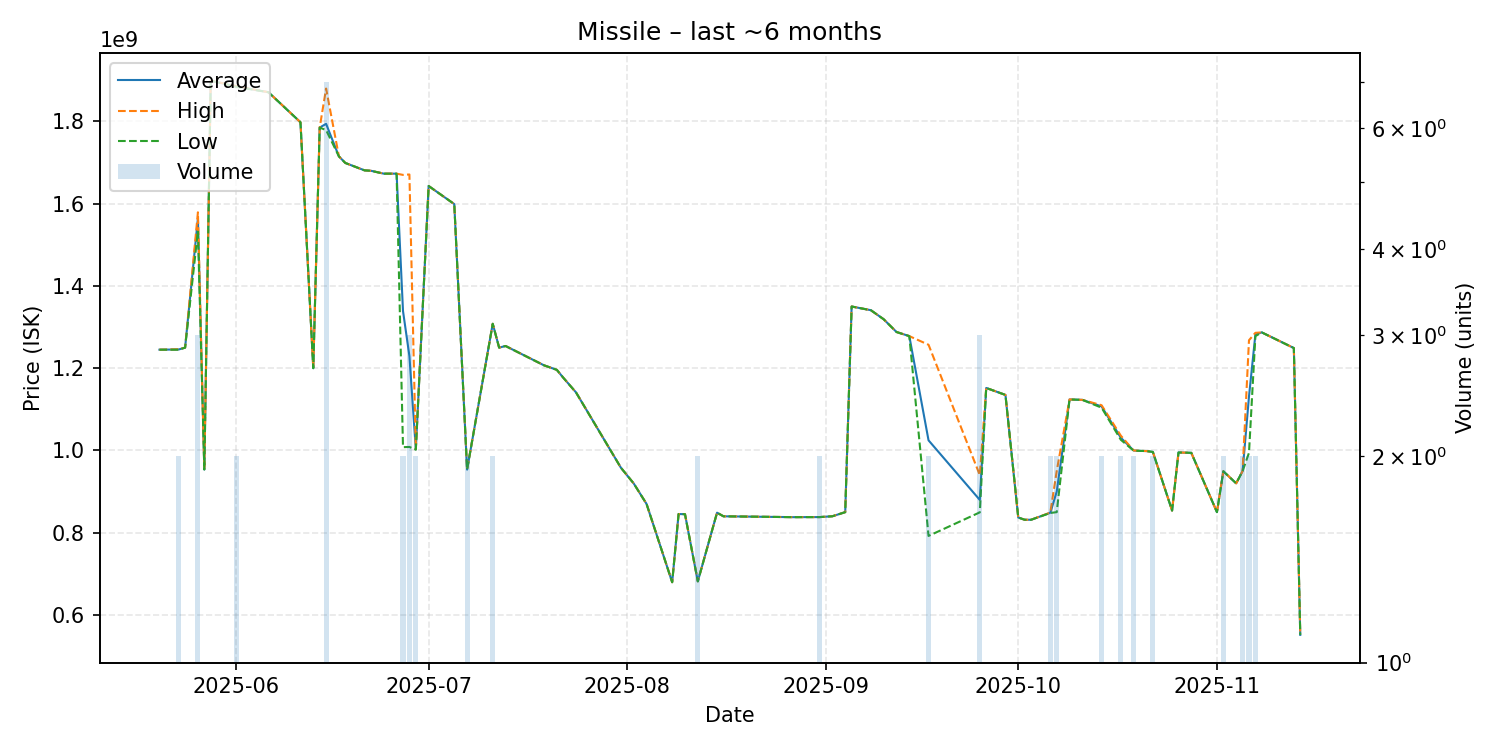

Source data for this figure (header and first rows):
date, average, highest, lowest, order_count, volume
2025-05-20, 1245000000, 1245000000, 1245000000, 1, 1
2025-05-23, 1245500000, 1246000000, 1245000000, 2, 2
2025-05-24, 1250000000, 1250000000, 1250000000, 1, 1
2025-05-26, 1564000000, 1579000000, 1534000000, 3, 3
2025-05-27, 953700000, 953700000, 953700000, 1, 1
2025-05-28, 1899000000, 1899000000, 1899000000, 1, 1
2025-06-01, 1885000000, 1886000000, 1884000000, 2, 2
2025-06-06, 1871000000, 1871000000, 1871000000, 1, 1
2025-06-11, 1798000000, 1798000000, 1798000000, 1, 1
2025-06-13, 1200000000, 1200000000, 1200000000, 1, 1
2025-06-14, 1785000000, 1785000000, 1785000000, 1, 1
2025-06-15, 1794142857, 1880000000, 1779000000, 7, 7
2025-06-17, 1715000000, 1715000000, 1715000000, 1, 1
2025-06-18, 1699000000, 1699000000, 1699000000, 1, 1
2025-06-21, 1681000000, 1681000000, 1681000000, 1, 1
2025-06-22, 1680000000, 1680000000, 1680000000, 1, 1
2025-06-24, 1673000000, 1673000000, 1673000000, 1, 1
2025-06-25, 1673000000, 1673000000, 1673000000, 1, 1
2025-06-26, 1673000000, 1673000000, 1673000000, 1, 1
2025-06-27, 1339000000, 1670000000, 1008000000, 2, 2
2025-06-28, 1229333333, 1671000000, 1008500000, 3, 3
2025-06-29, 1002500000, 1003000000, 1002000000, 2, 2
2025-07-01, 1643000000, 1643000000, 1643000000, 1, 1
2025-07-05, 1599000000, 1599000000, 1599000000, 1, 1
2025-07-07, 953450000, 953500000, 953400000, 2, 2
2025-07-11, 1308000000, 1308000000, 1308000000, 2, 2
2025-07-12, 1250000000, 1250000000, 1250000000, 1, 1
2025-07-13, 1254000000, 1254000000, 1254000000, 1, 1
2025-07-19, 1207000000, 1207000000, 1207000000, 1, 1
2025-07-21, 1196000000, 1196000000, 1196000000, 1, 1
2025-07-22, 1177000000, 1177000000, 1177000000, 1, 1
2025-07-24, 1141000000, 1141000000, 1141000000, 1, 1
2025-07-31, 958000000, 958000000, 958000000, 1, 1
2025-08-02, 919700000, 919700000, 919700000, 1, 1
2025-08-04, 870000000, 870000000, 870000000, 1, 1
2025-08-08, 679600000, 679600000, 679600000, 1, 1
2025-08-09, 845400000, 845400000, 845400000, 1, 1
2025-08-10, 845000000, 845000000, 845000000, 1, 1
2025-08-12, 681750000, 681800000, 681700000, 2, 2
2025-08-15, 848700000, 848700000, 848700000, 1, 1
2025-08-16, 839900000, 839900000, 839900000, 1, 1
2025-08-27, 837800000, 837800000, 837800000, 1, 1
2025-08-28, 837900000, 837900000, 837900000, 1, 1
2025-08-31, 838000000, 838000000, 838000000, 2, 2
2025-09-02, 840000000, 840000000, 840000000, 1, 1
2025-09-04, 850000000, 850000000, 850000000, 1, 1
2025-09-05, 1350000000, 1350000000, 1350000000, 1, 1
2025-09-08, 1341000000, 1341000000, 1341000000, 1, 1
2025-09-10, 1319000000, 1319000000, 1319000000, 1, 1
2025-09-12, 1288000000, 1288000000, 1288000000, 1, 1
2025-09-14, 1278000000, 1278000000, 1278000000, 1, 1
2025-09-17, 1024600000, 1257000000, 792200000, 2, 2
2025-09-25, 879666667, 940000000, 849500000, 3, 3
2025-09-26, 1152000000, 1152000000, 1152000000, 1, 1
2025-09-29, 1135000000, 1135000000, 1135000000, 1, 1
2025-10-01, 836900000, 836900000, 836900000, 1, 1
2025-10-02, 831500000, 831500000, 831500000, 1, 1
2025-10-03, 831500000, 831500000, 831500000, 1, 1
2025-10-06, 848500000, 849000000, 848000000, 2, 2
2025-10-07, 899850000, 949700000, 850000000, 2, 2
... 20 more rows
